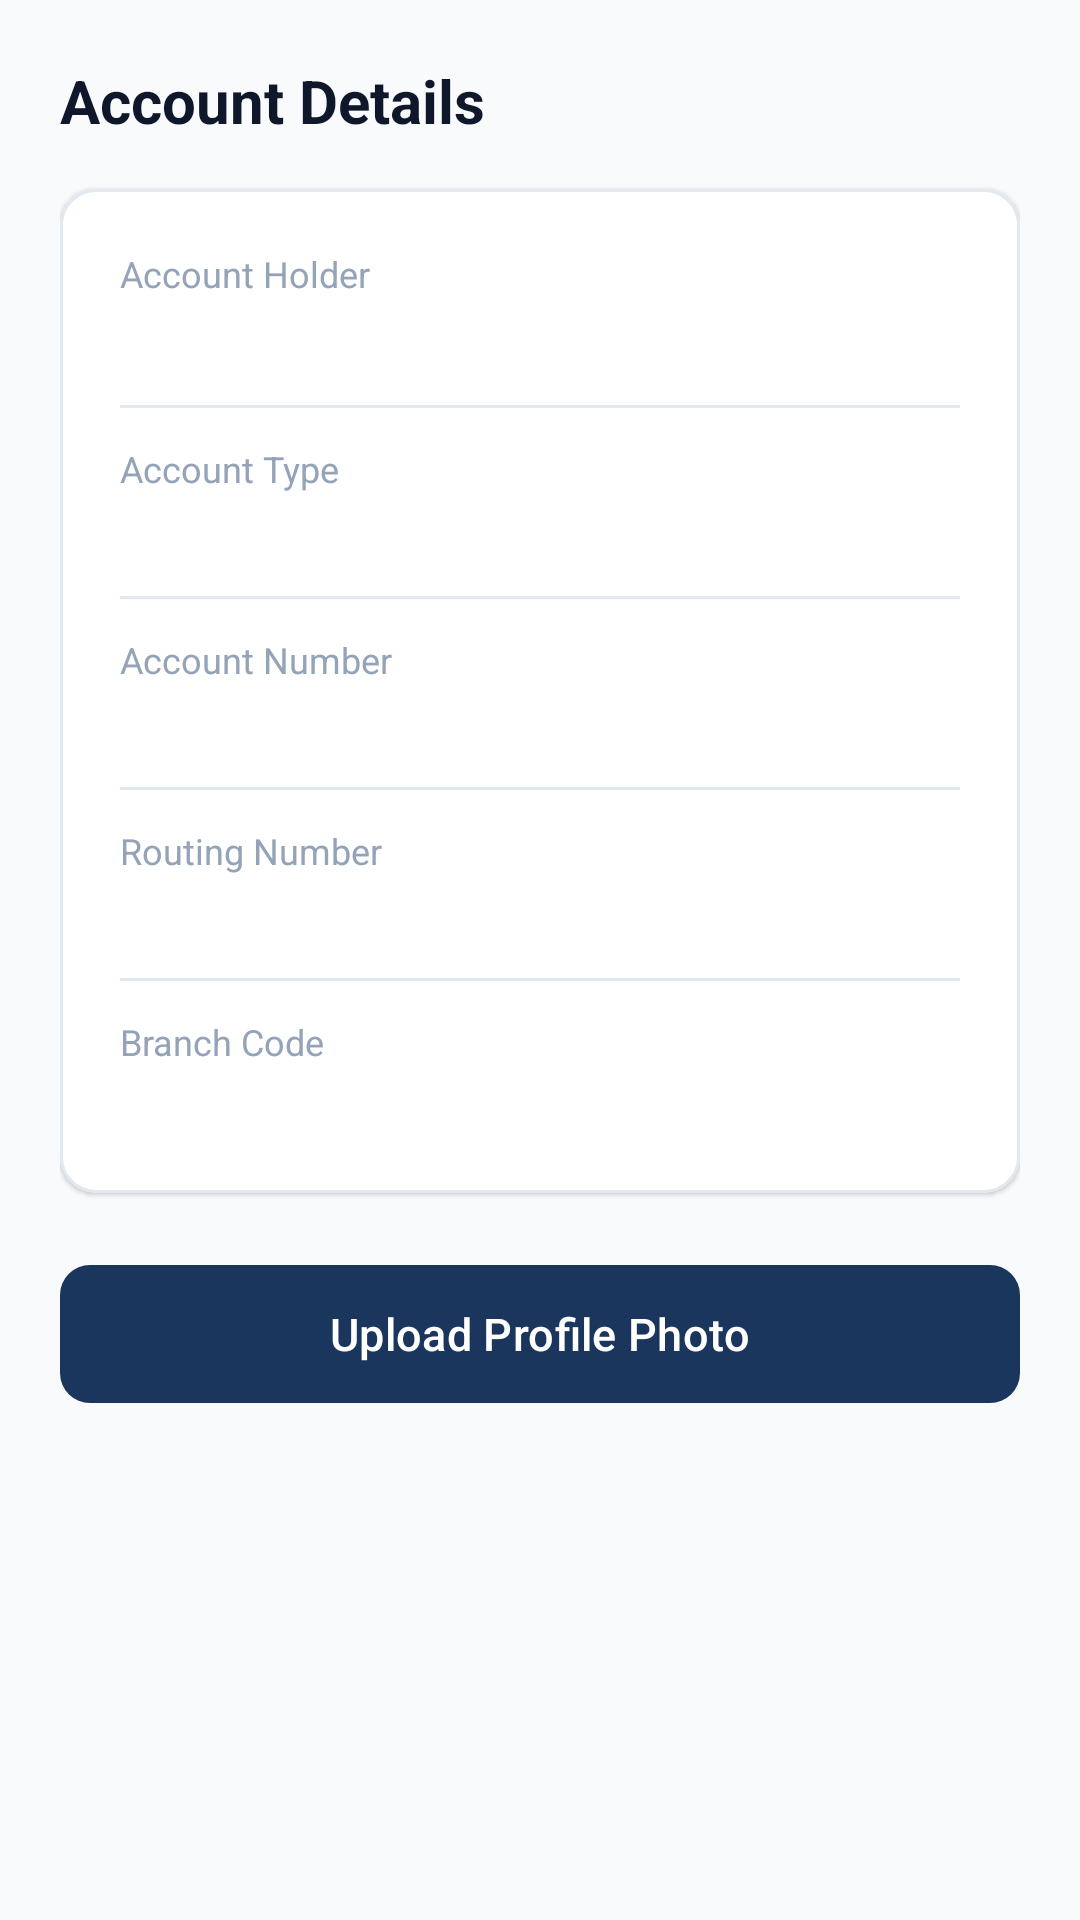

Layout XML and referenced resources for this Android screen:
<!-- AndroidManifest.xml: application theme Theme.VaultLab -->
<!-- res/layout/fragment_account.xml -->
<?xml version="1.0" encoding="utf-8"?>
<ScrollView xmlns:android="http://schemas.android.com/apk/res/android"
    xmlns:app="http://schemas.android.com/apk/res-auto"
    android:layout_width="match_parent"
    android:layout_height="match_parent"
    android:background="@color/gray_background">

    <LinearLayout
        android:layout_width="match_parent"
        android:layout_height="wrap_content"
        android:orientation="vertical"
        android:padding="20dp">

        <TextView
            android:layout_width="wrap_content"
            android:layout_height="wrap_content"
            android:text="@string/account_details"
            android:textColor="@color/text_primary"
            android:textSize="20sp"
            android:textStyle="bold" />

        <com.google.android.material.card.MaterialCardView
            android:layout_width="match_parent"
            android:layout_height="wrap_content"
            android:layout_marginTop="16dp"
            app:cardBackgroundColor="@color/gray_card"
            app:cardCornerRadius="12dp"
            app:cardElevation="1dp"
            app:strokeColor="@color/gray_stroke"
            app:strokeWidth="1dp">

            <LinearLayout
                android:layout_width="match_parent"
                android:layout_height="wrap_content"
                android:orientation="vertical"
                android:padding="20dp">

                <TextView
                    android:layout_width="wrap_content"
                    android:layout_height="wrap_content"
                    android:text="@string/account_holder"
                    android:textColor="@color/text_muted"
                    android:textSize="12sp" />

                <TextView
                    android:id="@+id/tvHolderName"
                    android:layout_width="wrap_content"
                    android:layout_height="wrap_content"
                    android:layout_marginTop="2dp"
                    android:textColor="@color/text_primary"
                    android:textSize="16sp"
                    android:textStyle="bold" />

                <View
                    android:layout_width="match_parent"
                    android:layout_height="1dp"
                    android:layout_marginVertical="12dp"
                    android:background="@color/gray_stroke" />

                <TextView
                    android:layout_width="wrap_content"
                    android:layout_height="wrap_content"
                    android:text="@string/account_type"
                    android:textColor="@color/text_muted"
                    android:textSize="12sp" />

                <TextView
                    android:id="@+id/tvAccountType"
                    android:layout_width="wrap_content"
                    android:layout_height="wrap_content"
                    android:layout_marginTop="2dp"
                    android:textColor="@color/text_primary"
                    android:textSize="15sp" />

                <View
                    android:layout_width="match_parent"
                    android:layout_height="1dp"
                    android:layout_marginVertical="12dp"
                    android:background="@color/gray_stroke" />

                <TextView
                    android:layout_width="wrap_content"
                    android:layout_height="wrap_content"
                    android:text="@string/account_number"
                    android:textColor="@color/text_muted"
                    android:textSize="12sp" />

                <TextView
                    android:id="@+id/tvAccountNumber"
                    android:layout_width="wrap_content"
                    android:layout_height="wrap_content"
                    android:layout_marginTop="2dp"
                    android:textColor="@color/text_primary"
                    android:textSize="15sp"
                    android:textStyle="bold" />

                <View
                    android:layout_width="match_parent"
                    android:layout_height="1dp"
                    android:layout_marginVertical="12dp"
                    android:background="@color/gray_stroke" />

                <TextView
                    android:layout_width="wrap_content"
                    android:layout_height="wrap_content"
                    android:text="@string/routing_number"
                    android:textColor="@color/text_muted"
                    android:textSize="12sp" />

                <TextView
                    android:id="@+id/tvRoutingNumber"
                    android:layout_width="wrap_content"
                    android:layout_height="wrap_content"
                    android:layout_marginTop="2dp"
                    android:textColor="@color/text_primary"
                    android:textSize="15sp" />

                <View
                    android:layout_width="match_parent"
                    android:layout_height="1dp"
                    android:layout_marginVertical="12dp"
                    android:background="@color/gray_stroke" />

                <TextView
                    android:layout_width="wrap_content"
                    android:layout_height="wrap_content"
                    android:text="@string/branch_code"
                    android:textColor="@color/text_muted"
                    android:textSize="12sp" />

                <TextView
                    android:id="@+id/tvBranchCode"
                    android:layout_width="wrap_content"
                    android:layout_height="wrap_content"
                    android:layout_marginTop="2dp"
                    android:textColor="@color/text_primary"
                    android:textSize="15sp" />

            </LinearLayout>

        </com.google.android.material.card.MaterialCardView>

        <com.google.android.material.button.MaterialButton
            android:id="@+id/btnUploadPhoto"
            android:layout_width="match_parent"
            android:layout_height="54dp"
            android:layout_marginTop="20dp"
            android:text="@string/btn_upload_photo"
            android:textColor="@color/white"
            android:textSize="15sp"
            app:cornerRadius="10dp" />

    </LinearLayout>

</ScrollView>
<!-- resources referenced by this layout -->
<resources>
  <color name="gray_background">#F8FAFC</color>
  <color name="gray_card">#FFFFFF</color>
  <color name="gray_stroke">#E2E8F0</color>
  <color name="text_muted">#94A3B8</color>
  <color name="text_primary">#0F172A</color>
  <color name="white">#FFFFFFFF</color>
  <string name="account_details">Account Details</string>
  <string name="account_holder">Account Holder</string>
  <string name="account_number">Account Number</string>
  <string name="account_type">Account Type</string>
  <string name="branch_code">Branch Code</string>
  <string name="btn_upload_photo">Upload Profile Photo</string>
  <string name="routing_number">Routing Number</string>
  <style name="Theme.VaultLab" parent="Base.Theme.VaultLab" />
  <style name="Base.Theme.VaultLab" parent="Theme.Material3.DayNight.NoActionBar">
          <item name="colorPrimary">@color/navy_primary</item>
          <item name="colorOnPrimary">@color/white</item>
          <item name="colorPrimaryContainer">@color/blue_light</item>
          <item name="colorOnPrimaryContainer">@color/navy_dark</item>
          <item name="colorSecondary">@color/blue_accent</item>
          <item name="android:statusBarColor">@color/navy_dark</item>
          <item name="android:windowLightStatusBar">false</item>
          <item name="android:colorBackground">@color/gray_background</item>
      </style>
  <color name="navy_primary">#1A365D</color>
  <color name="blue_light">#EFF6FF</color>
  <color name="navy_dark">#0F172A</color>
  <color name="blue_accent">#2563EB</color>
</resources>
